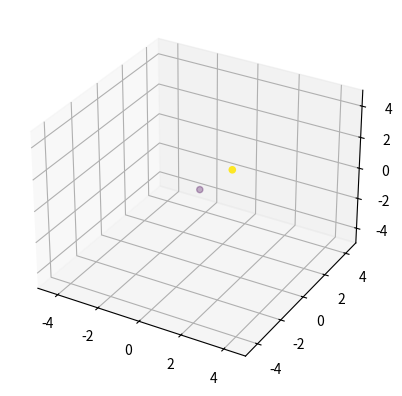

Write Python code to recreate this figure.
import matplotlib.pyplot as plt
import matplotlib.animation as animation
from mpl_toolkits.mplot3d import Axes3D
import numpy as np
import time
import pandas as pd

class Controller:
    def __init__(self):
        # Initialize the figure and 3D axes
        self.fig = plt.figure()
        self.ax = self.fig.add_subplot(111, projection='3d')



        # initialize pseudodata of input.
        pseudo_data = {'X': [0,1], 'Y': [0,1], 'Z': [0,1], 'cluster_num': [0,1]}
        pseudo_centroid_data = {'X': [0,1], 'Y': [0,1], 'Z': [0,1], 'label': [0,1]}

        # Create DataFrame
        data = pd.DataFrame(pseudo_data)
        centroid_data = pd.DataFrame(pseudo_centroid_data)

        print(data)
        # self.scatter = self.ax.scatter(data['X'], data['Y'], data['Z'], c=data.cluster_num)
        self.scatter = self.ax.scatter(data['X'], data['Y'], data['Z'], c=data['cluster_num'])
        self.ax.set_xlim([-5, 5])
        self.ax.set_ylim([-5, 5])
        self.ax.set_zlim([-5, 5])

        #self.centroid_scatter = ax.scatter(centroid_data['X'], centroid_data['Y'], centroid_data['Z'], c='blue', marker='s', label='centre', s=100)  # Update cluster centers

    # Update function for the animation
    def update(self, frame):

        if (frame % 2 == 0):
            # initialize pseudodata of input.
            new_pseudo_data = {'X': [2, 3], 'Y': [2, 3], 'Z': [2, 3], 'cluster_num': [1, 0]}
            new_pseudo_centroid_data = {'X': [2,3], 'Y': [2,3], 'Z': [2,3], 'label': [1,0]}

            # Create DataFrame
            new_data = pd.DataFrame(new_pseudo_data)
            new_centroid_data = pd.DataFrame(new_pseudo_centroid_data)

        else:
            # initialize pseudodata of input.
            new_pseudo_data = {'X': [4, 5], 'Y': [4, 5], 'Z': [4, 5], 'cluster_num': [0, 1]}
            new_pseudo_centroid_data = {'X': [4,5], 'Y': [4,5], 'Z': [4,5], 'label': [0,1]}

            # Create DataFrame
            new_data = pd.DataFrame(new_pseudo_data)
            new_centroid_data = pd.DataFrame(new_pseudo_centroid_data)

        # Update the positions of the scatter plot
        self.scatter._offsets3d = (new_data['X'], new_data['Y'], new_data['Z'])
        #self.centroid_scatter._offsets3d = (new_centroid_data['X'], new_centroid_data['Y'], new_centroid_data['Z'])

        # Set the title of the plot with the frame number
        self.ax.set_title('Frame {}'.format(frame))

        return self.scatter, #self.centroid_scatter

if __name__ == "__main__":

    gui = Controller()

    # Create the animation using FuncAnimation
    ani = animation.FuncAnimation(gui.fig, gui.update, interval=1000, cache_frame_data=False)

    # Display the animation
    plt.show()
    time.sleep(2)
